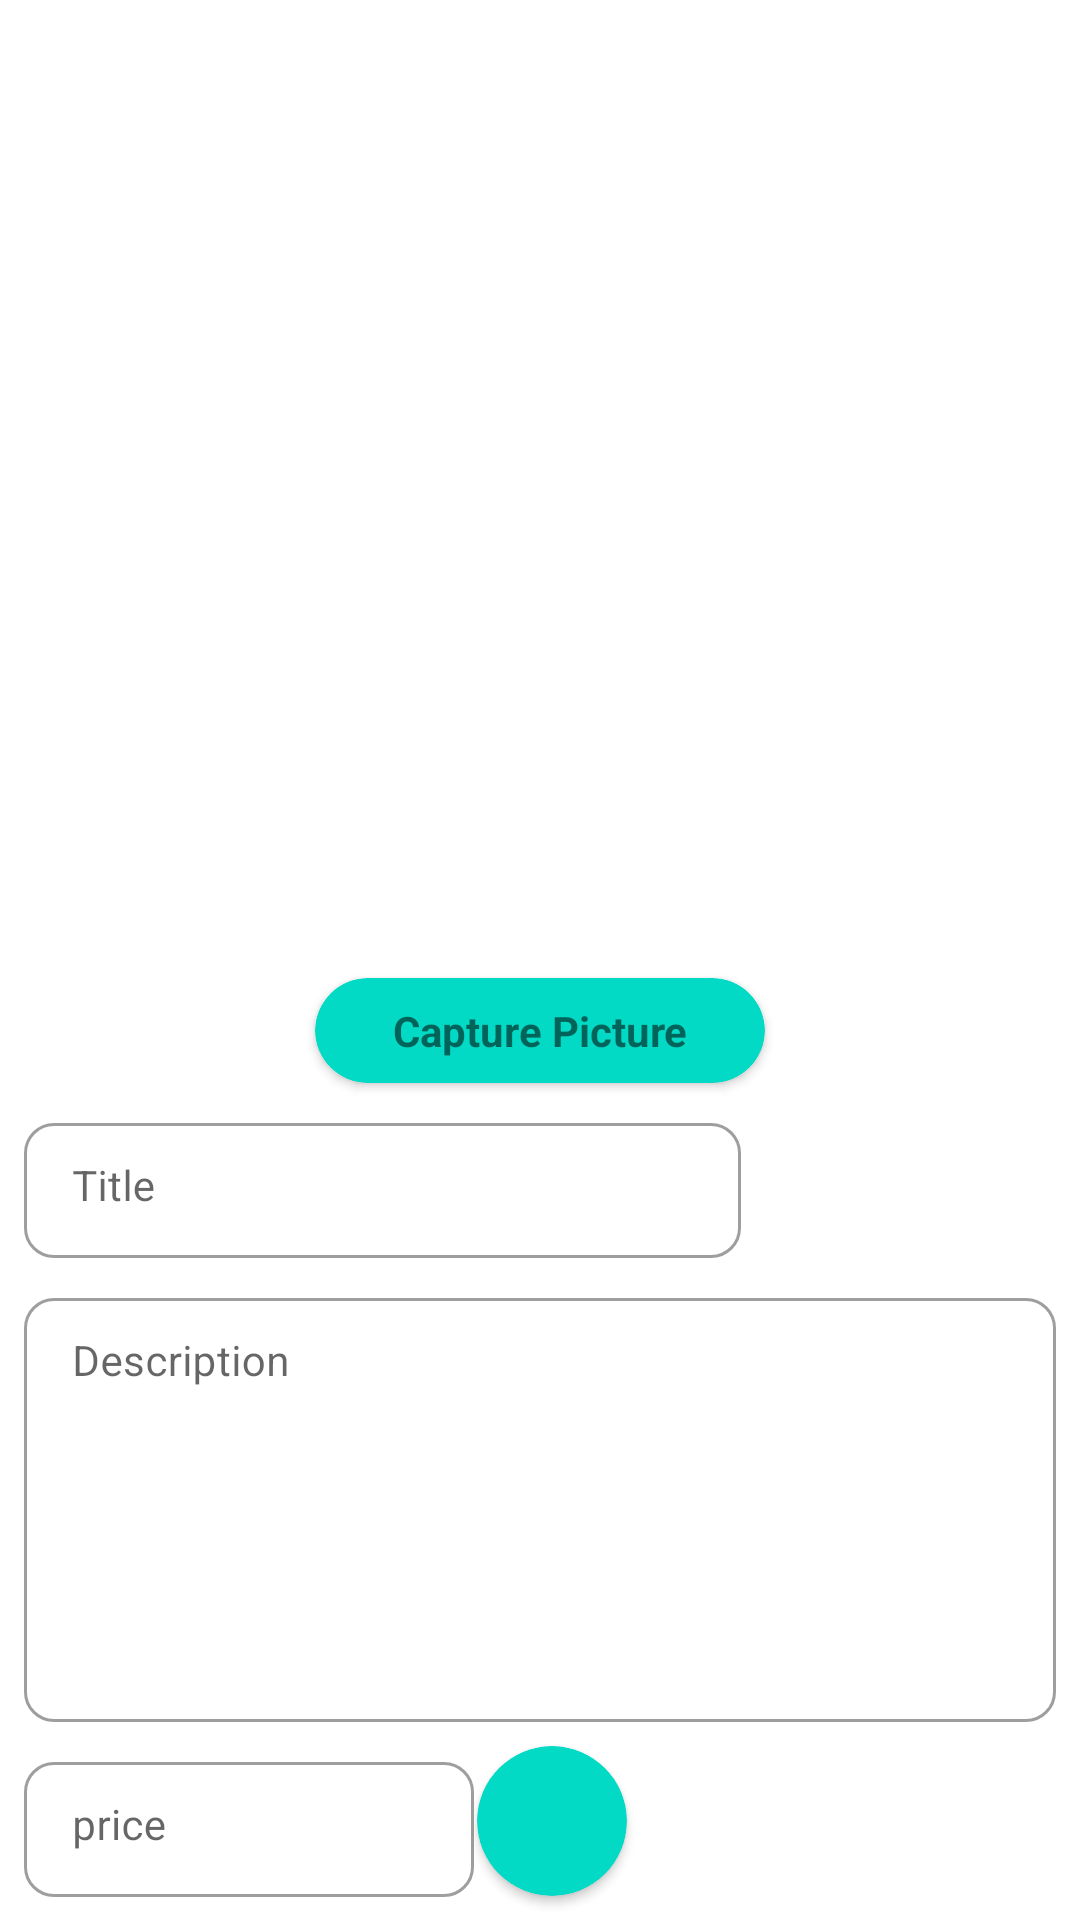

Produce the Android XML layout that renders to this screen, including the resource entries it uses.
<!-- AndroidManifest.xml: application theme Theme.BuyAndSellApp -->
<!-- res/layout/fragment_add_new.xml -->
<?xml version="1.0" encoding="utf-8"?>
<androidx.constraintlayout.widget.ConstraintLayout xmlns:android="http://schemas.android.com/apk/res/android"
    xmlns:app="http://schemas.android.com/apk/res-auto"
    xmlns:tools="http://schemas.android.com/tools"
    android:layout_width="match_parent"
    android:layout_height="match_parent">


    <ImageView
        android:id="@+id/iv_photo"
        android:layout_width="0dp"
        android:layout_height="0dp"
        android:layout_margin="16dp"
        app:layout_constraintBottom_toTopOf="@+id/guideline2"
        app:layout_constraintEnd_toEndOf="parent"
        app:layout_constraintStart_toStartOf="parent"
        app:layout_constraintTop_toTopOf="parent"
        app:srcCompat="@drawable/ic_baseline_add_a_photo_24" />

    <androidx.cardview.widget.CardView
        android:id="@+id/btn_upload"
        android:layout_width="wrap_content"
        android:layout_height="wrap_content"
        android:layout_marginTop="8dp"
        app:cardBackgroundColor="@color/teal_200"
        app:cardCornerRadius="30dp"
        app:layout_constraintEnd_toEndOf="parent"
        app:layout_constraintStart_toStartOf="parent"
        app:layout_constraintTop_toTopOf="@+id/guideline2">

        <androidx.constraintlayout.widget.ConstraintLayout
            android:layout_width="match_parent"
            android:layout_height="match_parent">

            <TextView
                android:id="@+id/textView"
                android:layout_width="150dp"
                android:layout_height="35dp"
                android:gravity="center"
                android:text="Capture Picture"
                android:textStyle="bold"
                app:layout_constraintEnd_toEndOf="parent"
                app:layout_constraintStart_toStartOf="parent"
                app:layout_constraintTop_toTopOf="parent" />
        </androidx.constraintlayout.widget.ConstraintLayout>
    </androidx.cardview.widget.CardView>

    <androidx.constraintlayout.widget.Guideline
        android:id="@+id/guideline2"
        android:layout_width="wrap_content"
        android:layout_height="wrap_content"
        android:orientation="horizontal"
        app:layout_constraintGuide_begin="318dp" />

    <com.google.android.material.textfield.TextInputLayout
        android:id="@+id/et_text_layout_title"
        style="@style/Widget.MaterialComponents.TextInputLayout.OutlinedBox.Dense"
        android:layout_width="0dp"
        android:layout_height="wrap_content"
        android:layout_margin="8dp"
        app:boxCornerRadiusBottomEnd="10dp"
        app:boxCornerRadiusBottomStart="10dp"
        app:boxCornerRadiusTopEnd="10dp"
        app:boxCornerRadiusTopStart="10dp"
        app:layout_constraintEnd_toEndOf="@+id/btn_upload"
        app:layout_constraintStart_toStartOf="parent"
        app:layout_constraintTop_toBottomOf="@+id/btn_upload">


        <EditText
            android:id="@+id/et_title"
            android:layout_width="match_parent"
            android:layout_height="match_parent"
            android:gravity="top|start"
            android:hint="Title"
            style="@style/TextAppearance.AppCompat.Small"
            android:imeOptions="actionNext"
            android:inputType="text"
            android:maxLines="1"
            android:singleLine="true" />


    </com.google.android.material.textfield.TextInputLayout>

    <com.google.android.material.textfield.TextInputLayout
        android:id="@+id/et_text_layout_description"
        style="@style/Widget.MaterialComponents.TextInputLayout.OutlinedBox.Dense"
        android:layout_width="0dp"
        android:layout_height="0dp"
        android:layout_margin="8dp"
        android:layout_marginTop="16dp"
        app:boxCornerRadiusBottomEnd="10dp"
        app:boxCornerRadiusBottomStart="10dp"
        app:boxCornerRadiusTopEnd="10dp"
        app:boxCornerRadiusTopStart="10dp"
        app:layout_constraintBottom_toTopOf="@+id/btn_done_upload"
        app:layout_constraintEnd_toEndOf="parent"
        app:layout_constraintStart_toStartOf="parent"
        app:layout_constraintTop_toBottomOf="@+id/et_text_layout_title">


        <EditText
            android:id="@+id/et_description"
            android:layout_width="match_parent"
            android:layout_height="match_parent"
            android:gravity="top"
            android:hint="Description"
            android:imeOptions="actionNext"
            android:inputType="textMultiLine"
            android:maxLines="6"
            style="@style/TextAppearance.AppCompat.Small"
            android:singleLine="false" />


    </com.google.android.material.textfield.TextInputLayout>

    <com.google.android.material.textfield.TextInputLayout
        android:id="@+id/et_text_layout_price"
        style="@style/Widget.MaterialComponents.TextInputLayout.OutlinedBox.Dense"
        android:layout_width="150dp"
        android:layout_height="wrap_content"
        android:layout_margin="8dp"
        app:boxCornerRadiusBottomEnd="10dp"
        app:boxCornerRadiusBottomStart="10dp"
        app:boxCornerRadiusTopEnd="10dp"
        app:boxCornerRadiusTopStart="10dp"
        app:layout_constraintBottom_toBottomOf="parent"
        app:layout_constraintStart_toStartOf="parent"
        app:layout_constraintTop_toBottomOf="@+id/et_text_layout_description">


        <EditText
            android:id="@+id/et_price"
            android:layout_width="match_parent"
            android:layout_height="match_parent"
            android:gravity="top|start"
            android:hint="price"
            style="@style/TextAppearance.AppCompat.Small"
            android:inputType="numberDecimal" />


    </com.google.android.material.textfield.TextInputLayout>

    <androidx.cardview.widget.CardView
        android:id="@+id/btn_done_upload"
        android:layout_width="wrap_content"
        android:layout_height="wrap_content"
        android:layout_marginLeft="8dp"
        android:layout_marginBottom="8dp"
        app:cardBackgroundColor="@color/teal_200"
        app:cardCornerRadius="50dp"
        app:layout_constraintBottom_toBottomOf="parent"
        app:layout_constraintEnd_toEndOf="parent"
        app:layout_constraintStart_toStartOf="parent">

        <androidx.constraintlayout.widget.ConstraintLayout
            android:layout_width="match_parent"
            android:layout_height="match_parent">

            
            <ImageView
                android:id="@+id/imageView5"
                android:layout_width="50dp"
                android:layout_height="50dp"
                app:layout_constraintBottom_toBottomOf="parent"
                app:layout_constraintEnd_toEndOf="parent"
                app:layout_constraintStart_toStartOf="parent"
                app:layout_constraintTop_toTopOf="parent"
                app:srcCompat="@drawable/ic_baseline_check_24" />
        </androidx.constraintlayout.widget.ConstraintLayout>
    </androidx.cardview.widget.CardView>

</androidx.constraintlayout.widget.ConstraintLayout>
<!-- resources referenced by this layout -->
<resources>
  <style name="Theme.BuyAndSellApp" parent="Theme.MaterialComponents.DayNight.NoActionBar">
          
          <item name="colorPrimary">@color/purple_500</item>
          <item name="colorPrimaryVariant">@color/purple_700</item>
          <item name="colorOnPrimary">@color/white</item>
          
          <item name="colorSecondary">@color/teal_200</item>
          <item name="colorSecondaryVariant">@color/teal_700</item>
          <item name="colorOnSecondary">@color/black</item>
          
          <item name="android:statusBarColor" tools:targetApi="l">?attr/colorPrimaryVariant</item>
          
      </style>
  <!-- not gathered from this repository: default colours our renderer supplied (Android Studio template values) -->
  <color name="purple_500">#FF6200EE</color>
  <color name="purple_700">#FF3700B3</color>
  <color name="teal_200">#FF03DAC5</color>
  <color name="teal_700">#FF018786</color>
  <color name="black">#FF000000</color>
  <color name="white">#FFFFFFFF</color>
</resources>
